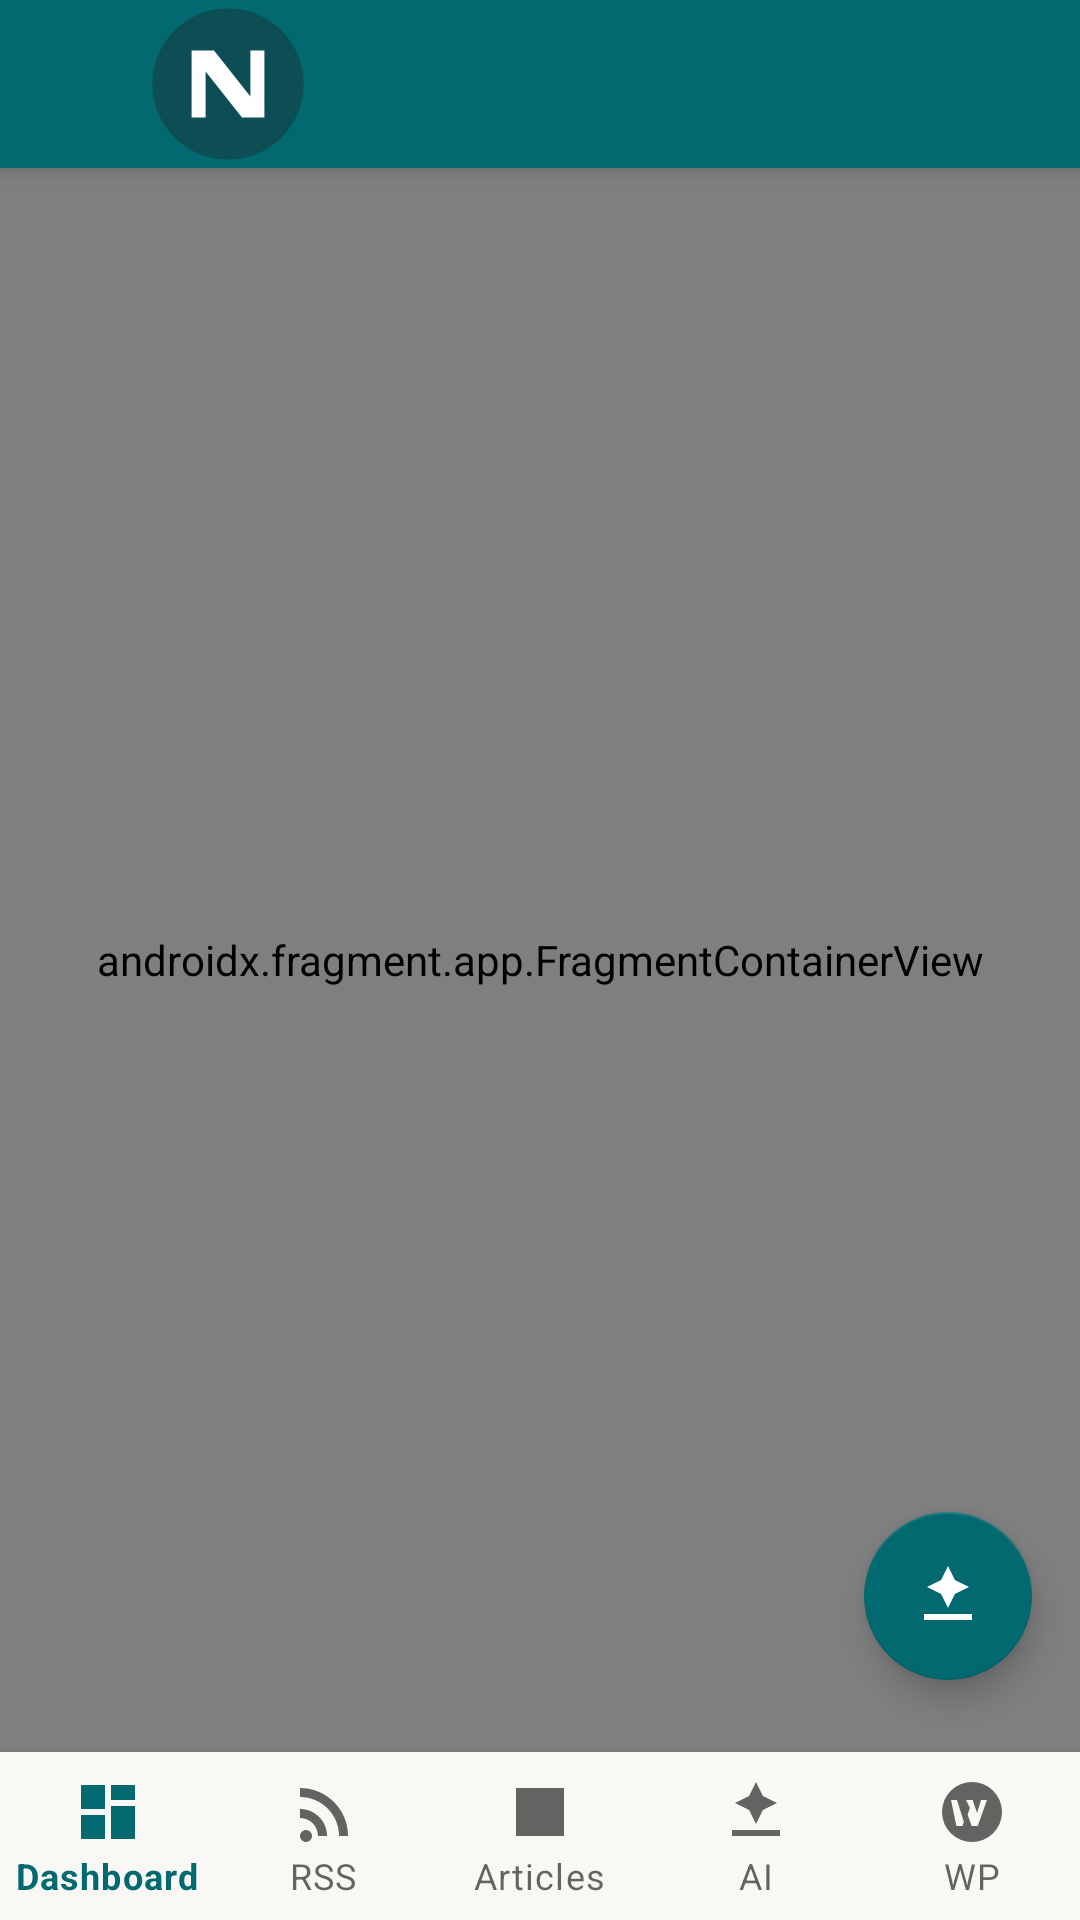

Layout XML and referenced resources for this Android screen:
<!-- AndroidManifest.xml: application theme Theme.NexuzyPublisher -->
<!-- res/layout/activity_main.xml -->
<?xml version="1.0" encoding="utf-8"?>
<androidx.coordinatorlayout.widget.CoordinatorLayout
    xmlns:android="http://schemas.android.com/apk/res/android"
    xmlns:app="http://schemas.android.com/apk/res-auto"
    android:layout_width="match_parent"
    android:layout_height="match_parent"
    android:background="@color/background">

    <LinearLayout
        android:layout_width="match_parent"
        android:layout_height="match_parent"
        android:orientation="vertical">

        <com.google.android.material.appbar.MaterialToolbar
            android:id="@+id/toolbar"
            android:layout_width="match_parent"
            android:layout_height="?attr/actionBarSize"
            android:background="@color/primary"
            android:elevation="4dp"
            app:logo="@drawable/app_logo"
            app:logoScaleType="fitCenter"
            app:titleTextColor="@color/text_inverse"
            app:subtitleTextColor="@color/primary_light"
            app:navigationIconTint="@color/text_inverse"
            app:popupTheme="@style/ThemeOverlay.MaterialComponents.Light" />

        <androidx.fragment.app.FragmentContainerView
            android:id="@+id/nav_host_fragment"
            android:name="androidx.navigation.fragment.NavHostFragment"
            android:layout_width="match_parent"
            android:layout_height="0dp"
            android:layout_weight="1"
            app:defaultNavHost="true"
            app:navGraph="@navigation/main_nav_graph" />

        <com.google.android.material.bottomnavigation.BottomNavigationView
            android:id="@+id/bottomNav"
            android:layout_width="match_parent"
            android:layout_height="wrap_content"
            android:background="@color/surface"
            android:elevation="8dp"
            app:labelVisibilityMode="labeled"
            app:menu="@menu/bottom_nav_menu" />

    </LinearLayout>

    
    <com.google.android.material.floatingactionbutton.FloatingActionButton
        android:id="@+id/fabAiChat"
        android:layout_width="wrap_content"
        android:layout_height="wrap_content"
        android:layout_gravity="bottom|end"
        android:layout_marginEnd="16dp"
        android:layout_marginBottom="80dp"
        android:contentDescription="Open AI Chat"
        android:src="@drawable/ic_nav_ai"
        app:backgroundTint="@color/primary"
        app:tint="@android:color/white"
        app:elevation="6dp" />

</androidx.coordinatorlayout.widget.CoordinatorLayout>
<!-- resources referenced by this layout -->
<resources>
  <color name="background">#f7f6f2</color>
  <color name="primary">#01696f</color>
  <color name="primary_light">#cedcd8</color>
  <color name="surface">#f9f8f5</color>
  <color name="text_inverse">#f9f8f4</color>
  <!-- drawable app_logo (drawable) -->
  <?xml version="1.0" encoding="utf-8"?>
  <vector xmlns:android="http://schemas.android.com/apk/res/android"
      android:width="120dp"
      android:height="120dp"
      android:viewportWidth="120"
      android:viewportHeight="120">
      <path
          android:fillColor="#0C4E54"
          android:pathData="M60,6A54,54 0,1 1,6 60A54,54 0,0 1,60 6z" />
      <path
          android:fillColor="#FFFFFF"
          android:pathData="M34,36h16l26,33V36h10v48H70L44,51v33H34z" />
  </vector>
  <!-- drawable ic_nav_ai (drawable) -->
  <vector xmlns:android="http://schemas.android.com/apk/res/android"
      android:width="24dp"
      android:height="24dp"
      android:viewportWidth="24"
      android:viewportHeight="24">
      <path android:fillColor="#FF000000" android:pathData="M12,2l2.3,4.7L19,9l-4.7,2.3L12,16l-2.3,-4.7L5,9l4.7,-2.3zM4,18h16v2H4z"/>
  </vector>
  <style name="Theme.NexuzyPublisher" parent="Theme.MaterialComponents.Light.NoActionBar">
          <item name="colorPrimary">@color/primary</item>
          <item name="colorPrimaryDark">@color/primary_dark</item>
          <item name="colorAccent">@color/accent</item>
          <item name="android:windowBackground">@color/background</item>
          <item name="android:textColorPrimary">@color/text_primary</item>
          <item name="android:textColorSecondary">@color/text_secondary</item>
          <item name="android:textColorHint">@color/text_hint</item>
          <item name="android:editTextColor">@color/text_primary</item>
          <item name="editTextColor">@color/text_primary</item>
          <item name="android:textColorPrimaryInverse">@color/text_inverse</item>
      </style>
  <color name="primary_dark">#0c4e54</color>
  <color name="accent">#da7101</color>
  <color name="text_primary">#28251d</color>
  <color name="text_secondary">#7a7974</color>
  <color name="text_hint">#bab9b4</color>
</resources>
